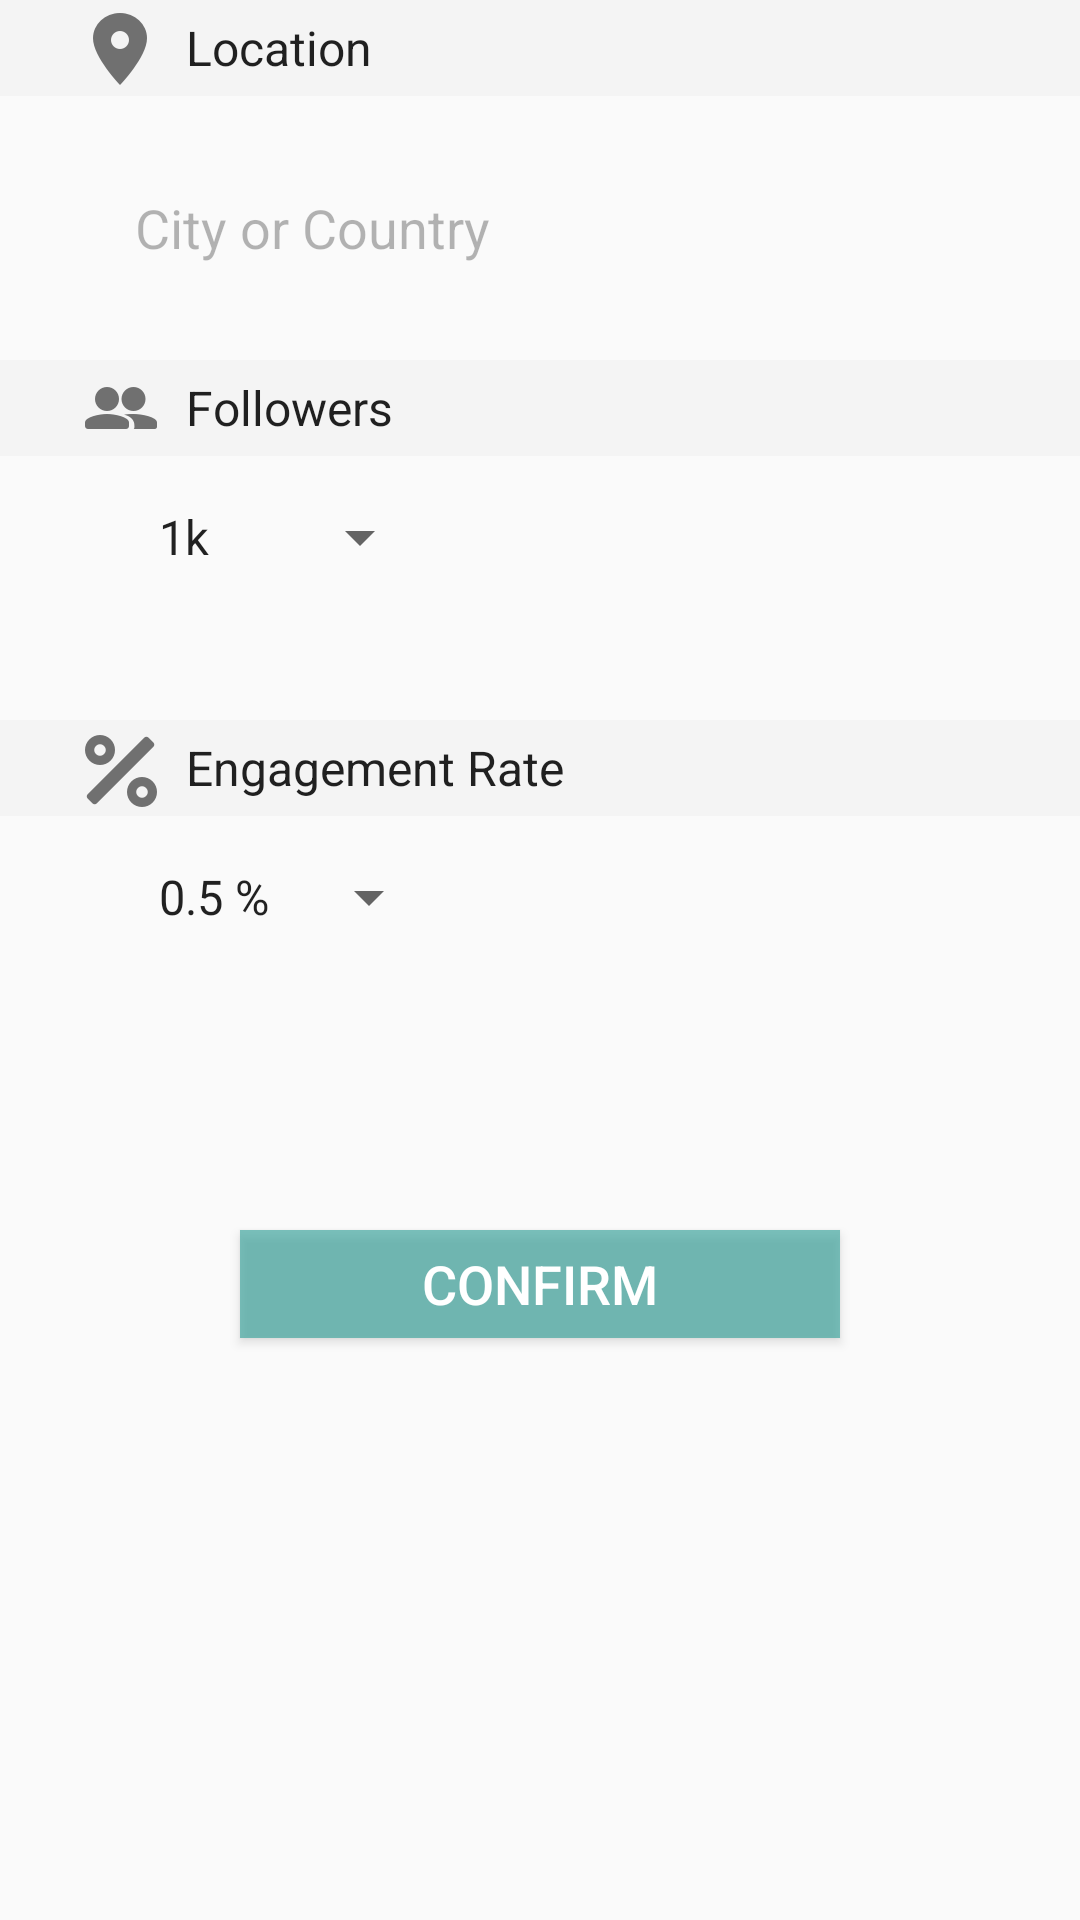

Write the Android layout XML for this screen, with the resource values it uses.
<!-- AndroidManifest.xml: application theme AppTheme -->
<!-- res/layout/activity_filter.xml -->
<LinearLayout
    xmlns:android="http://schemas.android.com/apk/res/android"
    xmlns:tools="http://schemas.android.com/tools"
    android:layout_width="match_parent"
    android:layout_height="match_parent"
    android:paddingTop="@dimen/activity_vertical_margin"
    android:paddingBottom="24dp"
    android:background="#fafafa"
    android:orientation="vertical"
    tools:context="com.clarity.one.app.FilterActivity">

    <LinearLayout
        android:layout_width="match_parent"
        android:layout_height="32dp"
        android:background="#f4f4f4"
        android:orientation="horizontal"
        android:paddingLeft="24dp"
        android:paddingStart="24dp">

        <ImageView
            android:layout_width="wrap_content"
            android:layout_height="wrap_content"
            android:background="@drawable/ic_location"/>

        <TextView
            android:layout_width="wrap_content"
            android:layout_height="wrap_content"
            android:layout_marginLeft="6dp"
            android:layout_marginStart="6dp"
            android:textSize="16sp"
            android:textColor="#de000000"
            android:text="@string/location"
            android:layout_gravity="center_vertical"/>

    </LinearLayout>

    <LinearLayout
        android:layout_width="match_parent"
        android:layout_height="88dp"
        android:paddingLeft="45dp"
        android:paddingStart="45dp"
        android:paddingRight="45dp"
        android:paddingEnd="45dp">

        <EditText
            android:layout_width="match_parent"
            android:layout_height="wrap_content"
            android:hint="@string/city_or_country"
            android:textColorHint="#4a000000"
            android:textSize="18sp"
            android:id="@+id/filterLocation"
            android:background="@null"
            android:layout_gravity="center_vertical"/>

    </LinearLayout>

    <LinearLayout
        android:layout_width="match_parent"
        android:layout_height="32dp"
        android:background="#f4f4f4"
        android:orientation="horizontal"
        android:paddingLeft="24dp"
        android:paddingStart="24dp">

        <ImageView
            android:layout_width="wrap_content"
            android:layout_height="wrap_content"
            android:background="@drawable/ic_followers_grey"/>

        <TextView
            android:layout_width="wrap_content"
            android:layout_height="wrap_content"
            android:layout_marginLeft="6dp"
            android:layout_marginStart="6dp"
            android:textSize="16sp"
            android:textColor="#de000000"
            android:text="@string/followers"
            android:layout_gravity="center_vertical"/>

    </LinearLayout>

    <LinearLayout
        android:layout_width="match_parent"
        android:layout_height="88dp"
        android:paddingLeft="45dp"
        android:paddingRight="45dp"
        android:orientation="vertical">

        <Spinner
            android:layout_width="wrap_content"
            android:layout_height="wrap_content"
            android:id="@+id/filterFollowersSpinner"
            android:layout_marginTop="15dp"
            android:entries="@array/follower_thresholds"
            android:prompt="@string/set_threshold"/>

        

    </LinearLayout>

    <LinearLayout
        android:layout_width="match_parent"
        android:layout_height="32dp"
        android:background="#f4f4f4"
        android:orientation="horizontal"
        android:paddingLeft="24dp"
        android:paddingStart="24dp">

        <ImageView
            android:layout_width="wrap_content"
            android:layout_height="wrap_content"
            android:background="@drawable/ic_engagement_rate"/>

        <TextView
            android:layout_width="wrap_content"
            android:layout_height="wrap_content"
            android:layout_marginLeft="6dp"
            android:layout_marginStart="6dp"
            android:textSize="16sp"
            android:textColor="#de000000"
            android:text="@string/engagement_rate"
            android:layout_gravity="center_vertical"/>

    </LinearLayout>

    <LinearLayout
        android:layout_width="match_parent"
        android:layout_height="88dp"
        android:paddingLeft="45dp"
        android:paddingRight="45dp"
        android:orientation="vertical">

        <Spinner
            android:layout_width="wrap_content"
            android:layout_height="wrap_content"
            android:id="@+id/filterEngagementSpinner"
            android:entries="@array/engagement_thresholds"
            android:layout_marginTop="15dp"
            android:prompt="@string/set_threshold"/>


    </LinearLayout>

    <Button
        android:layout_width="200dp"
        android:layout_height="36dp"
        android:layout_gravity="center_horizontal|bottom"
        android:layout_marginTop="50dp"
        android:id="@+id/filterConfirm"
        android:background="#AA3DA69E"
        android:textColor="#ffffff"
        android:textSize="18sp"
        android:text="@string/confirm"/>

</LinearLayout>
<!-- resources referenced by this layout -->
<resources>
  <string-array name="engagement_thresholds">
          <item>0.5 %</item>
          <item>1 %</item>
          <item>2 %</item>
          <item>3 %</item>
          <item>4 %</item>
          <item>5 %</item>
          <item>10 %</item>
      </string-array>
  <string-array name="follower_thresholds">
          <item>1k</item>
          <item>2k</item>
          <item>5k</item>
          <item>10k</item>
          <item>20k</item>
          <item>50k</item>
          <item>100k</item>
          <item>200k</item>
          <item>500k</item>
          <item>1m</item>
          <item>2m</item>
          <item>5m</item>
      </string-array>
  <!-- drawable ic_engagement_rate: png bitmap (drawable-xhdpi, 1245 bytes) -->
  <!-- drawable ic_followers_grey: png bitmap (drawable-hdpi, 630 bytes) -->
  <!-- drawable ic_location: png bitmap (drawable-hdpi, 855 bytes) -->
  <string name="city_or_country">City or Country</string>
  <string name="confirm">Confirm</string>
  <string name="engagement_rate">Engagement Rate</string>
  <string name="followers">Followers</string>
  <string name="location">Location</string>
  <string name="set_threshold">Set Threshold</string>
</resources>
